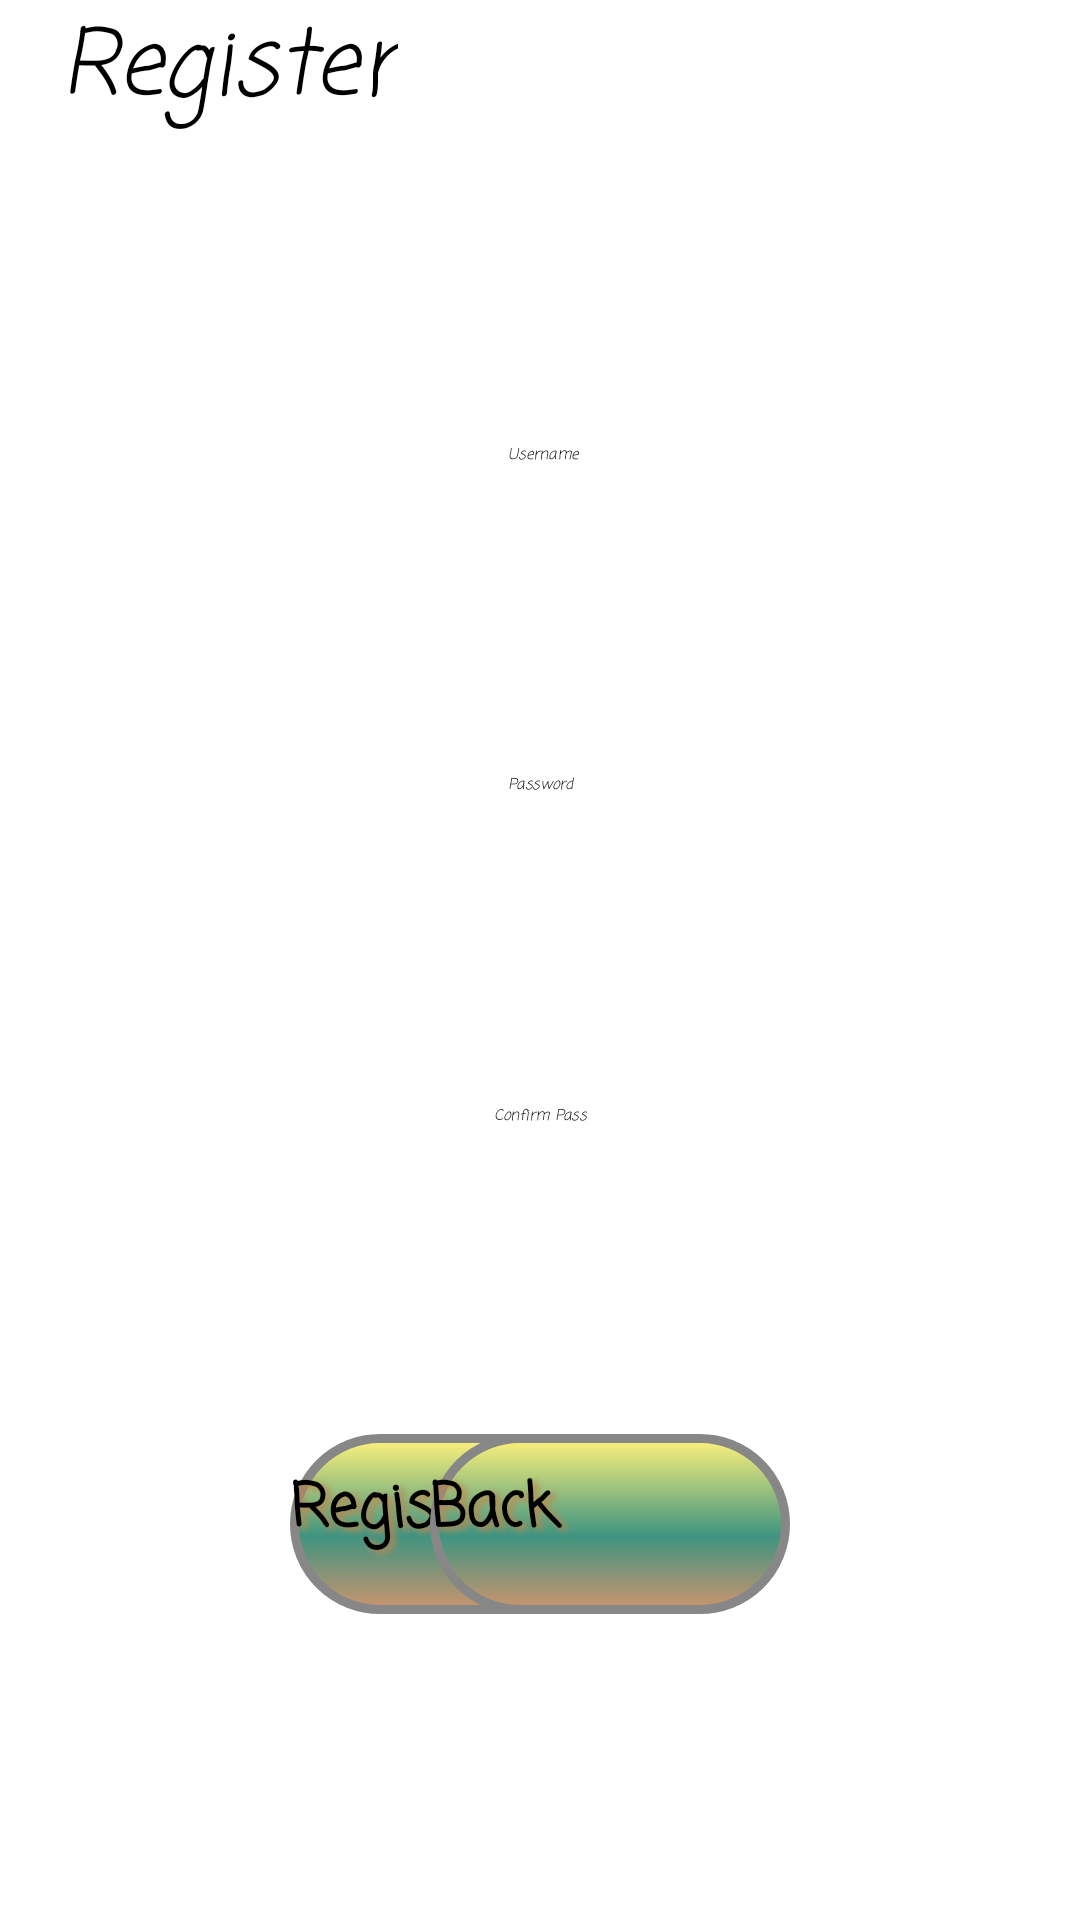

Layout XML and referenced resources for this Android screen:
<!-- AndroidManifest.xml: application theme SplashTheme -->
<!-- res/layout/fragment_register.xml -->
<?xml version="1.0" encoding="utf-8"?>
<androidx.constraintlayout.widget.ConstraintLayout
    xmlns:android="http://schemas.android.com/apk/res/android"
    xmlns:app="http://schemas.android.com/apk/res-auto"
    xmlns:tools="http://schemas.android.com/tools"
    android:layout_width="match_parent"
    android:layout_height="match_parent"
    tools:context=".fragments.RegisterFragment">


    <TextView
        android:id="@+id/textView2"
        android:layout_width="wrap_content"
        android:layout_height="wrap_content"
        android:layout_marginLeft="20dp"
        android:fontFamily="casual"
        android:text="@string/register_textField"
        android:textColor="@android:color/black"
        android:textSize="30sp"
        android:textStyle="italic"
        app:layout_constraintStart_toStartOf="parent"
        app:layout_constraintTop_toTopOf="parent"
        android:layout_marginStart="20dp" />

    <EditText
        android:id="@+id/username_editTextTextPersonName"
        android:layout_width="wrap_content"
        android:layout_height="wrap_content"
        android:autofillHints=""
        android:ems="10"
        android:fontFamily="casual"
        android:gravity="center"
        android:textColor="@android:color/holo_green_dark"
        android:hint="@string/username_text"
        android:inputType="textPersonName"
        android:textColorHint="@android:color/black"
        android:textStyle="italic"
        app:layout_constraintBottom_toTopOf="@+id/password_editTextTextPassword"
        app:layout_constraintHorizontal_bias="0.503"
        app:layout_constraintLeft_toLeftOf="parent"
        app:layout_constraintRight_toRightOf="parent"
        app:layout_constraintTop_toBottomOf="@+id/textView2" />

    <EditText
        android:id="@+id/password_editTextTextPassword"
        android:layout_width="wrap_content"
        android:layout_height="wrap_content"
        android:autofillHints=""
        android:ems="10"
        android:fontFamily="casual"
        android:gravity="center"
        android:hint="@string/password_hint"
        android:textColor="@android:color/holo_green_dark"
        android:inputType="textPassword"
        android:textColorHint="@android:color/black"
        android:textStyle="italic"
        app:layout_constraintLeft_toLeftOf="parent"
        app:layout_constraintRight_toRightOf="parent"
        app:layout_constraintTop_toBottomOf="@id/username_editTextTextPersonName"
        app:layout_constraintBottom_toTopOf="@id/password_editTextTextPassword2"/>

    <EditText
        android:id="@+id/password_editTextTextPassword2"
        android:layout_width="@+id/username_editTextTextPersonName"
        android:layout_height="wrap_content"
        android:autofillHints=""
        android:ems="10"
        android:fontFamily="casual"
        android:gravity="center"
        android:hint="@string/confirm_pass_hint"
        android:inputType="textPassword"
        android:textColorHint="@android:color/black"
        android:textColor="@android:color/holo_green_dark"
        android:textStyle="italic"
        app:layout_constraintBottom_toTopOf="@+id/back_button"
        app:layout_constraintEnd_toEndOf="@+id/password_editTextTextPassword"
        app:layout_constraintHorizontal_bias="0.0"
        app:layout_constraintStart_toStartOf="@+id/password_editTextTextPassword"
        app:layout_constraintTop_toBottomOf="@+id/password_editTextTextPassword" />

    <Button
        android:id="@+id/register_button"
        android:layout_width="120dp"
        android:layout_height="60dp"
        android:background="@drawable/menu_button"
        android:fontFamily="casual"
        android:shadowColor="#BD8751"
        android:shadowDx="5"
        android:shadowDy="3"
        android:shadowRadius="5"
        android:text="@string/register_button_text"
        android:textSize="20sp"
        android:textStyle="bold"
        app:layout_constraintBottom_toBottomOf="parent"
        app:layout_constraintEnd_toEndOf="@+id/password_editTextTextPassword2"
        app:layout_constraintTop_toBottomOf="@+id/password_editTextTextPassword2" />

    <Button
        android:id="@+id/back_button"
        android:layout_width="120dp"
        android:layout_height="60dp"
        android:background="@drawable/menu_button"
        android:fontFamily="casual"
        android:shadowColor="#BD8751"
        android:shadowDx="5"
        android:shadowDy="3"
        android:shadowRadius="5"
        android:text="@string/back_button_text"
        android:textSize="20sp"
        android:textStyle="bold"
        app:layout_constraintBottom_toBottomOf="parent"
        app:layout_constraintStart_toStartOf="@+id/password_editTextTextPassword2"
        app:layout_constraintTop_toBottomOf="@+id/password_editTextTextPassword2" />


</androidx.constraintlayout.widget.ConstraintLayout>
<!-- resources referenced by this layout -->
<resources>
  <!-- drawable menu_button (drawable) -->
  <?xml version="1.0" encoding="utf-8"?>
  <shape xmlns:android="http://schemas.android.com/apk/res/android" android:shape="rectangle" >
      <corners
          android:radius="47dp"
          />
      <gradient
          android:angle="90"
          android:centerX="43%"
          android:centerColor="#3F9480"
          android:startColor="#CC946E"
          android:endColor="#FFF27A"
          android:type="linear"
          />
      <padding
          android:left="0dp"
          android:top="10dp"
          android:right="0dp"
          android:bottom="0dp"
          />
      <size
          android:width="202dp"
          android:height="63dp"
          />
      <stroke
          android:width="3dp"
          android:color="#878787"
          />
  </shape>
  <string name="back_button_text">Back</string>
  <string name="confirm_pass_hint">Confirm Pass</string>
  <string name="password_hint">Password</string>
  <string name="register_button_text">Register</string>
  <string name="register_textField">Register</string>
  <string name="username_text">Username</string>
</resources>
